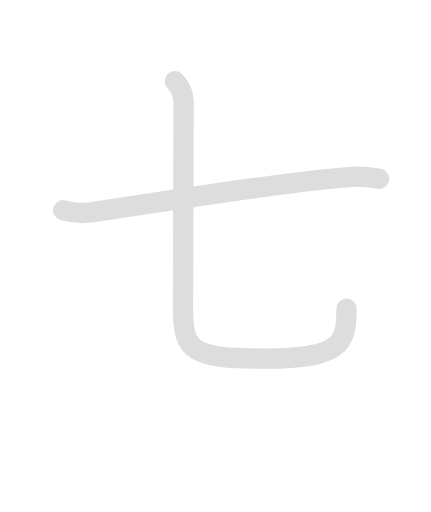
t = 0.00 s
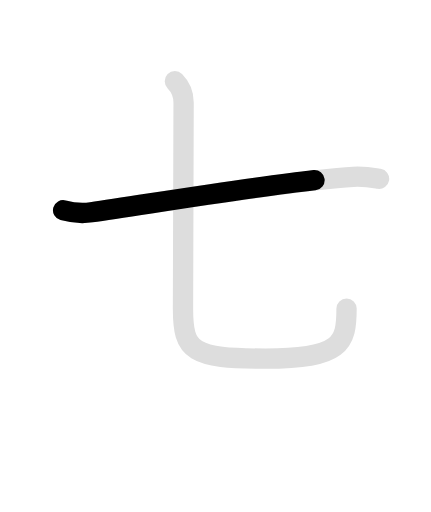
t = 0.75 s
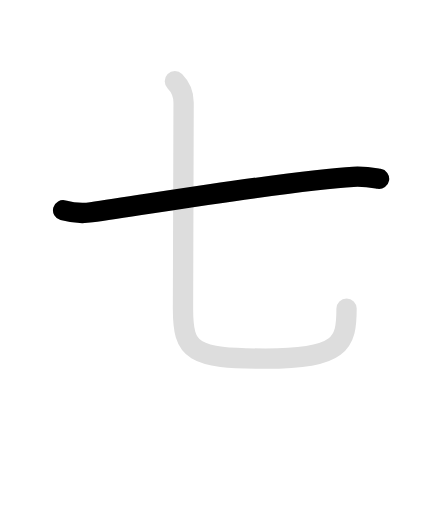
t = 1.35 s
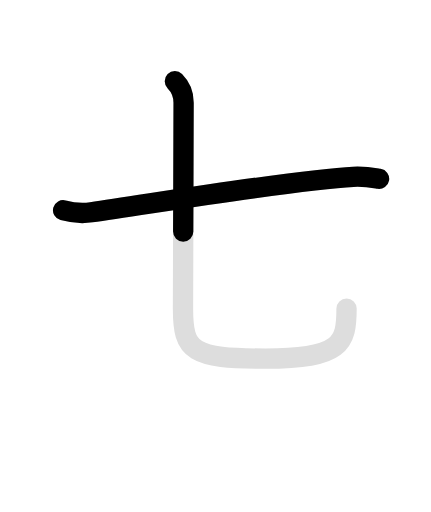
t = 2.15 s
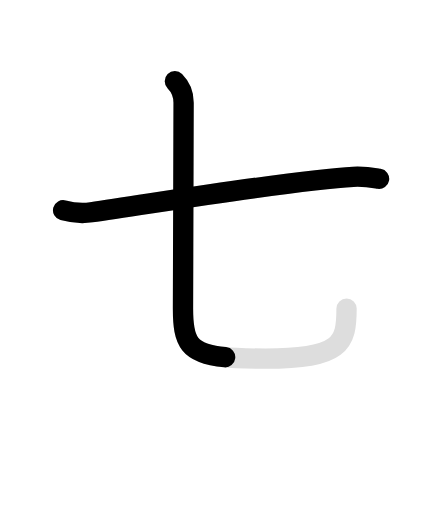
t = 2.60 s
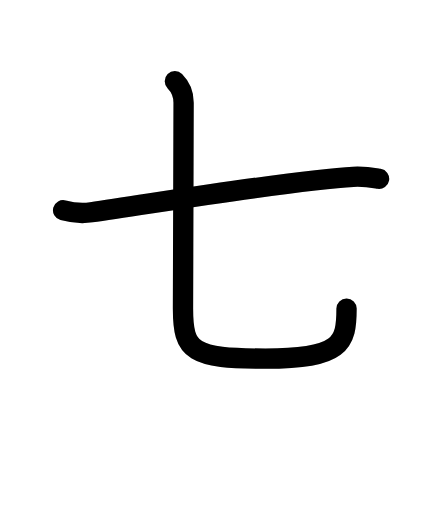
t = 3.50 s

The animated SVG that drew these frames (rendered in a browser with its animation timeline set to each time). Animation: 4 SMIL elements (animate=3,set=1); one cycle of 3.50 s, repeats indefinitely.

<svg id="kvg-04e03" class="kanjivg" viewBox="0 0 106 126" width="106" height="126" xmlns="http://www.w3.org/2000/svg" xmlns:xlink="http://www.w3.org/1999/xlink" xml:space="preserve" version="1.1" baseProfile="full"><defs><style type="text/css">path.black{fill:none;stroke:black;stroke-width:5;stroke-linecap:round;stroke-linejoin:round;}path.grey{fill:none;stroke:#ddd;stroke-width:5;stroke-linecap:round;stroke-linejoin:round;}path.stroke{fill:none;stroke:black;stroke-width:5;stroke-linecap:round;stroke-linejoin:round;}text{font-size:16px;font-family:Segoe UI Symbol,Cambria Math,DejaVu Sans,Symbola,Quivira,STIX,Code2000;-webkit-touch-callout:none;cursor:pointer;-webkit-user-select:none;-khtml-user-select:none;-moz-user-select:none;-ms-user-select:none;user-select: none;}text:hover{color:#777;}#reset{font-weight:bold;}</style><marker id="markerStart" markerWidth="8" markerHeight="8" style="overflow:visible;"><circle cx="0" cy="0" r="1.5" style="stroke:none;fill:red;fill-opacity:0.5;"/></marker><marker id="markerEnd" style="overflow:visible;"><circle cx="0" cy="0" r="0.8" style="stroke:none;fill:blue;fill-opacity:0.5;"><animate attributeName="opacity" from="1" to="0" dur="3s" repeatCount="indefinite" /></circle></marker></defs><path d="M15.5,51.75c1.82,0.5,4.38,0.88,6.96,0.5c16.91-2.45,50.92-8.12,64.44-8.74c3.02-0.14,4.84,0.24,6.35,0.49" class="grey" /><path d="M43,20c1.38,1.38,2.15,3.25,2.15,5.26C45.15,29.5,45,71.84,45,76c0,10.5,2.25,12.25,20.25,12.25c18.75,0,20-3.75,20-12.31" class="grey" /><path d="M15.5,51.75c1.82,0.5,4.38,0.88,6.96,0.5c16.91-2.45,50.92-8.12,64.44-8.74c3.02-0.14,4.84,0.24,6.35,0.49" class="stroke" stroke-dasharray="150"><animate attributeName="stroke-dashoffset" from="150" to="0" dur="1.8s" begin="0.0s" fill="freeze" /></path><path d="M43,20c1.38,1.38,2.15,3.25,2.15,5.26C45.15,29.5,45,71.84,45,76c0,10.5,2.25,12.25,20.25,12.25c18.75,0,20-3.75,20-12.31" class="stroke" stroke-dasharray="150"><set attributeName="opacity" to="0" dur="1.7s" /><animate attributeName="stroke-dashoffset" from="150" to="0" dur="1.8s" begin="1.7s" fill="freeze" /></path></svg>
